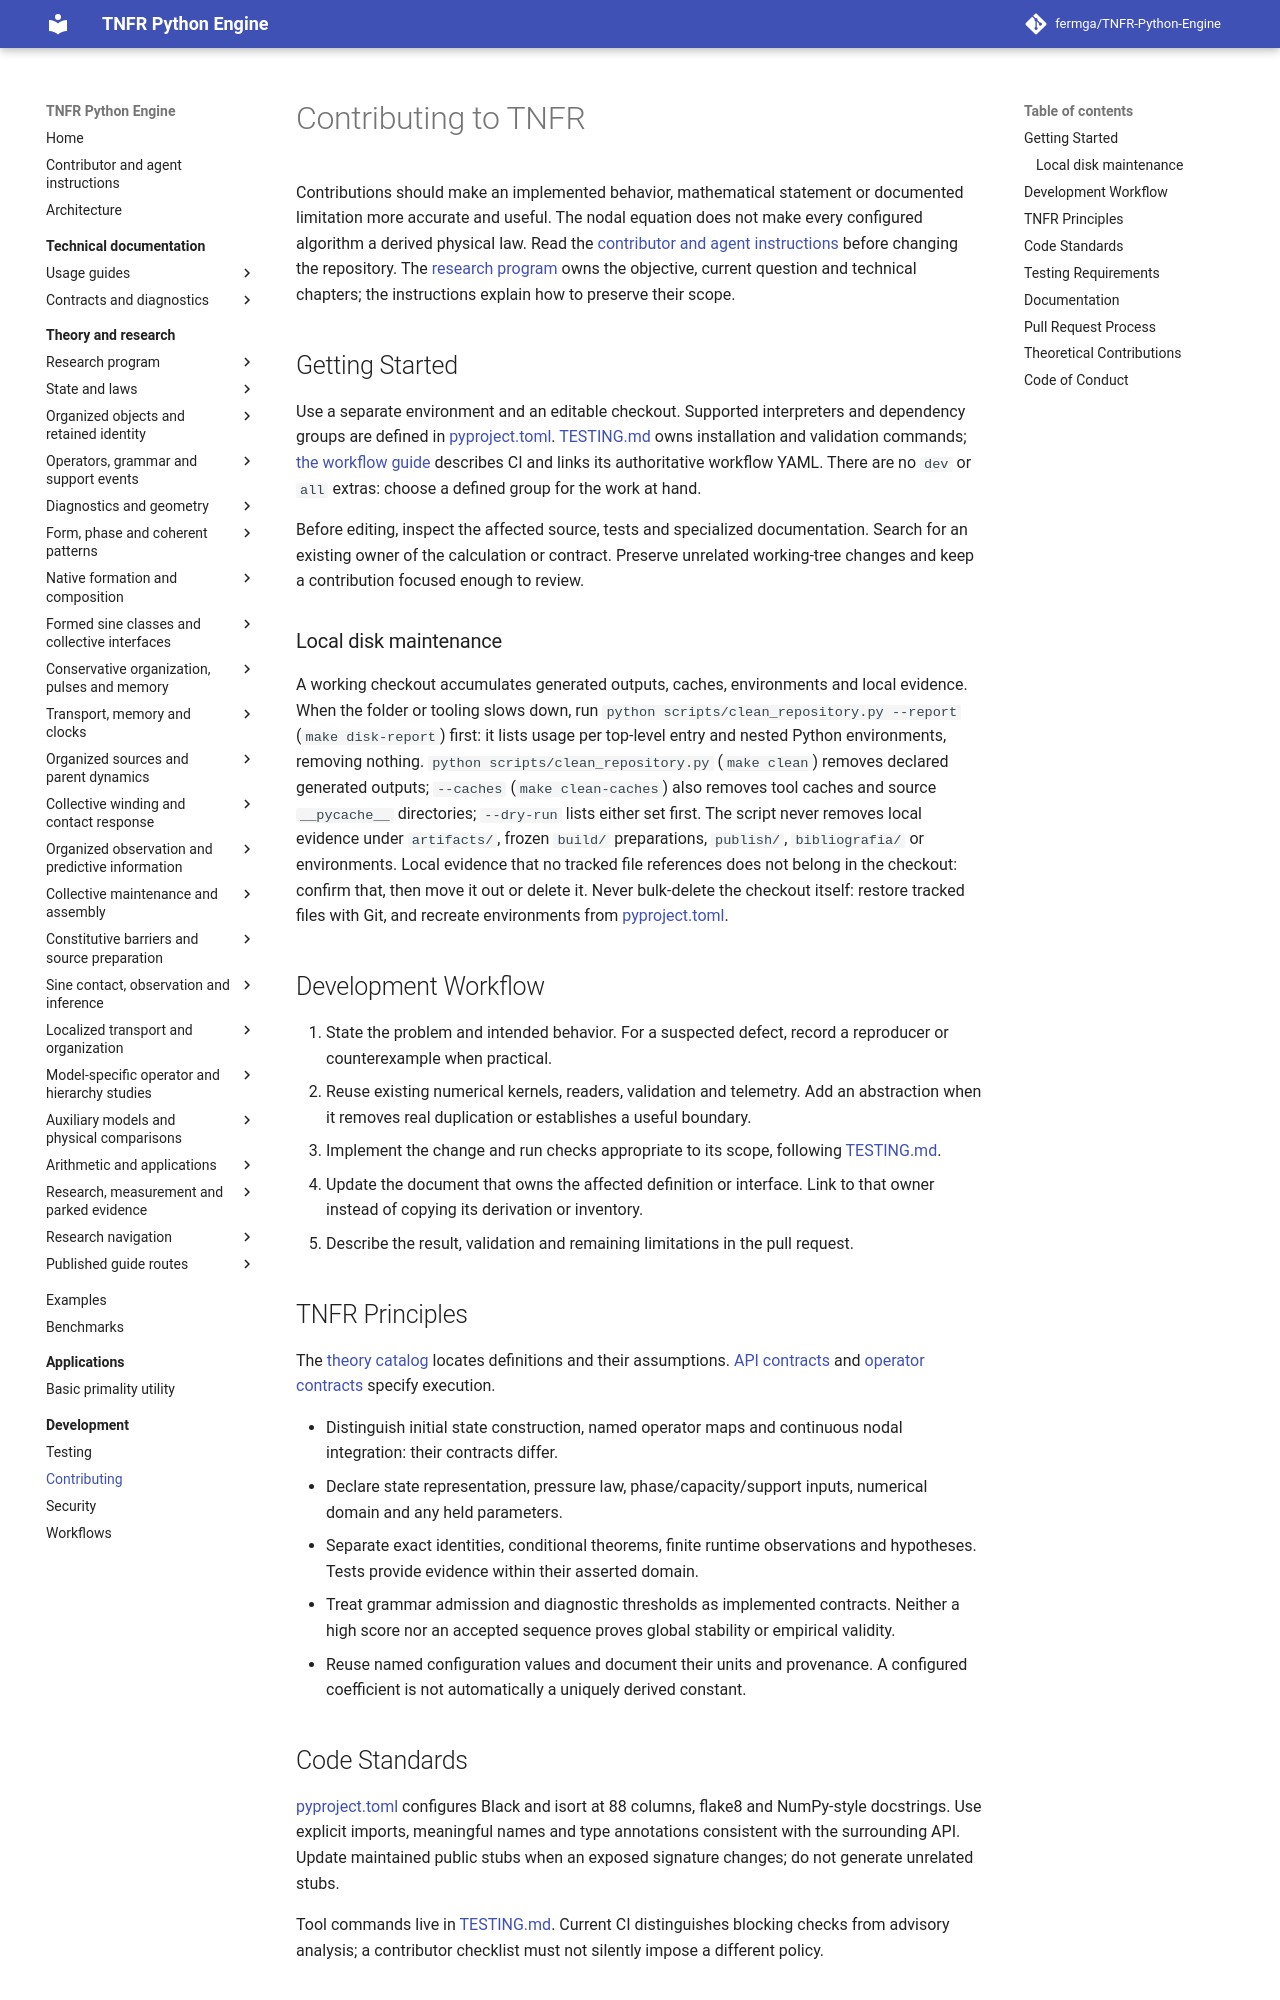

repository: fermga/TNFR-Python-Engine · page: CONTRIBUTING/index.html · generator: mkdocs

# Contributing to TNFR

Contributions should make an implemented behavior, mathematical statement or
documented limitation more accurate and useful. The nodal equation does not make
every configured algorithm a derived physical law. Read the
[contributor and agent instructions](AGENTS.md) before changing the repository.
The [research program](theory/RESEARCH_PROGRAM.md#research-current-question)
owns the objective, current question and technical chapters; the instructions
explain how to preserve their scope.

## Getting Started

Use a separate environment and an editable checkout. Supported interpreters and
dependency groups are defined in [pyproject.toml](pyproject.toml).
[TESTING.md](TESTING.md#run-the-repository-tests) owns installation and validation
commands; [the workflow guide](.github/WORKFLOWS.md) describes CI and links its
authoritative workflow YAML. There are
no `dev` or `all` extras: choose a defined group for the work at hand.

Before editing, inspect the affected source, tests and specialized documentation.
Search for an existing owner of the calculation or contract. Preserve unrelated
working-tree changes and keep a contribution focused enough to review.

### Local disk maintenance

A working checkout accumulates generated outputs, caches, environments and local
evidence. When the folder or tooling slows down, run
`python scripts/clean_repository.py --report` (`make disk-report`) first: it
lists usage per top-level entry and nested Python environments, removing
nothing. `python scripts/clean_repository.py` (`make clean`) removes declared
generated outputs; `--caches` (`make clean-caches`) also removes tool caches and
source `__pycache__` directories; `--dry-run` lists either set first. The
script never removes local evidence under `artifacts/`, frozen `build/`
preparations, `publish/`, `bibliografia/` or environments. Local evidence that
no tracked file references does not belong in the checkout: confirm that, then
move it out or delete it. Never bulk-delete the checkout itself: restore tracked
files with Git, and recreate environments from [pyproject.toml](pyproject.toml).

## Development Workflow

1. State the problem and intended behavior. For a suspected defect, record a
   reproducer or counterexample when practical.
2. Reuse existing numerical kernels, readers, validation and telemetry. Add an
   abstraction when it removes real duplication or establishes a useful boundary.
3. Implement the change and run checks appropriate to its scope, following
   [TESTING.md](TESTING.md#validation-workflow-and-reporting).
4. Update the document that owns the affected definition or interface. Link to
   that owner instead of copying its derivation or inventory.
5. Describe the result, validation and remaining limitations in the pull request.

## TNFR Principles

The [theory catalog](theory/README.md) locates definitions and their assumptions.
[API contracts](docs/API_CONTRACTS.md) and
[operator contracts](src/tnfr/operators/operator_contracts.py) specify execution.

- Distinguish initial state construction, named operator maps and continuous
  nodal integration: their contracts differ.
- Declare state representation, pressure law, phase/capacity/support inputs,
  numerical domain and any held parameters.
- Separate exact identities, conditional theorems, finite runtime observations
  and hypotheses. Tests provide evidence within their asserted domain.
- Treat grammar admission and diagnostic thresholds as implemented contracts.
  Neither a high score nor an accepted sequence proves global stability or
  empirical validity.
- Reuse named configuration values and document their units and provenance.
  A configured coefficient is not automatically a uniquely derived constant.

## Code Standards

[pyproject.toml](pyproject.toml) configures Black and isort at 88 columns, flake8
and NumPy-style docstrings. Use explicit imports, meaningful names and type
annotations consistent with the surrounding API. Update maintained public stubs
when an exposed signature changes; do not generate unrelated stubs.

Tool commands live in [TESTING.md](TESTING.md#code-quality-and-documentation-checks).
Current CI distinguishes blocking checks from advisory analysis; a contributor
checklist must not silently impose a different policy.
